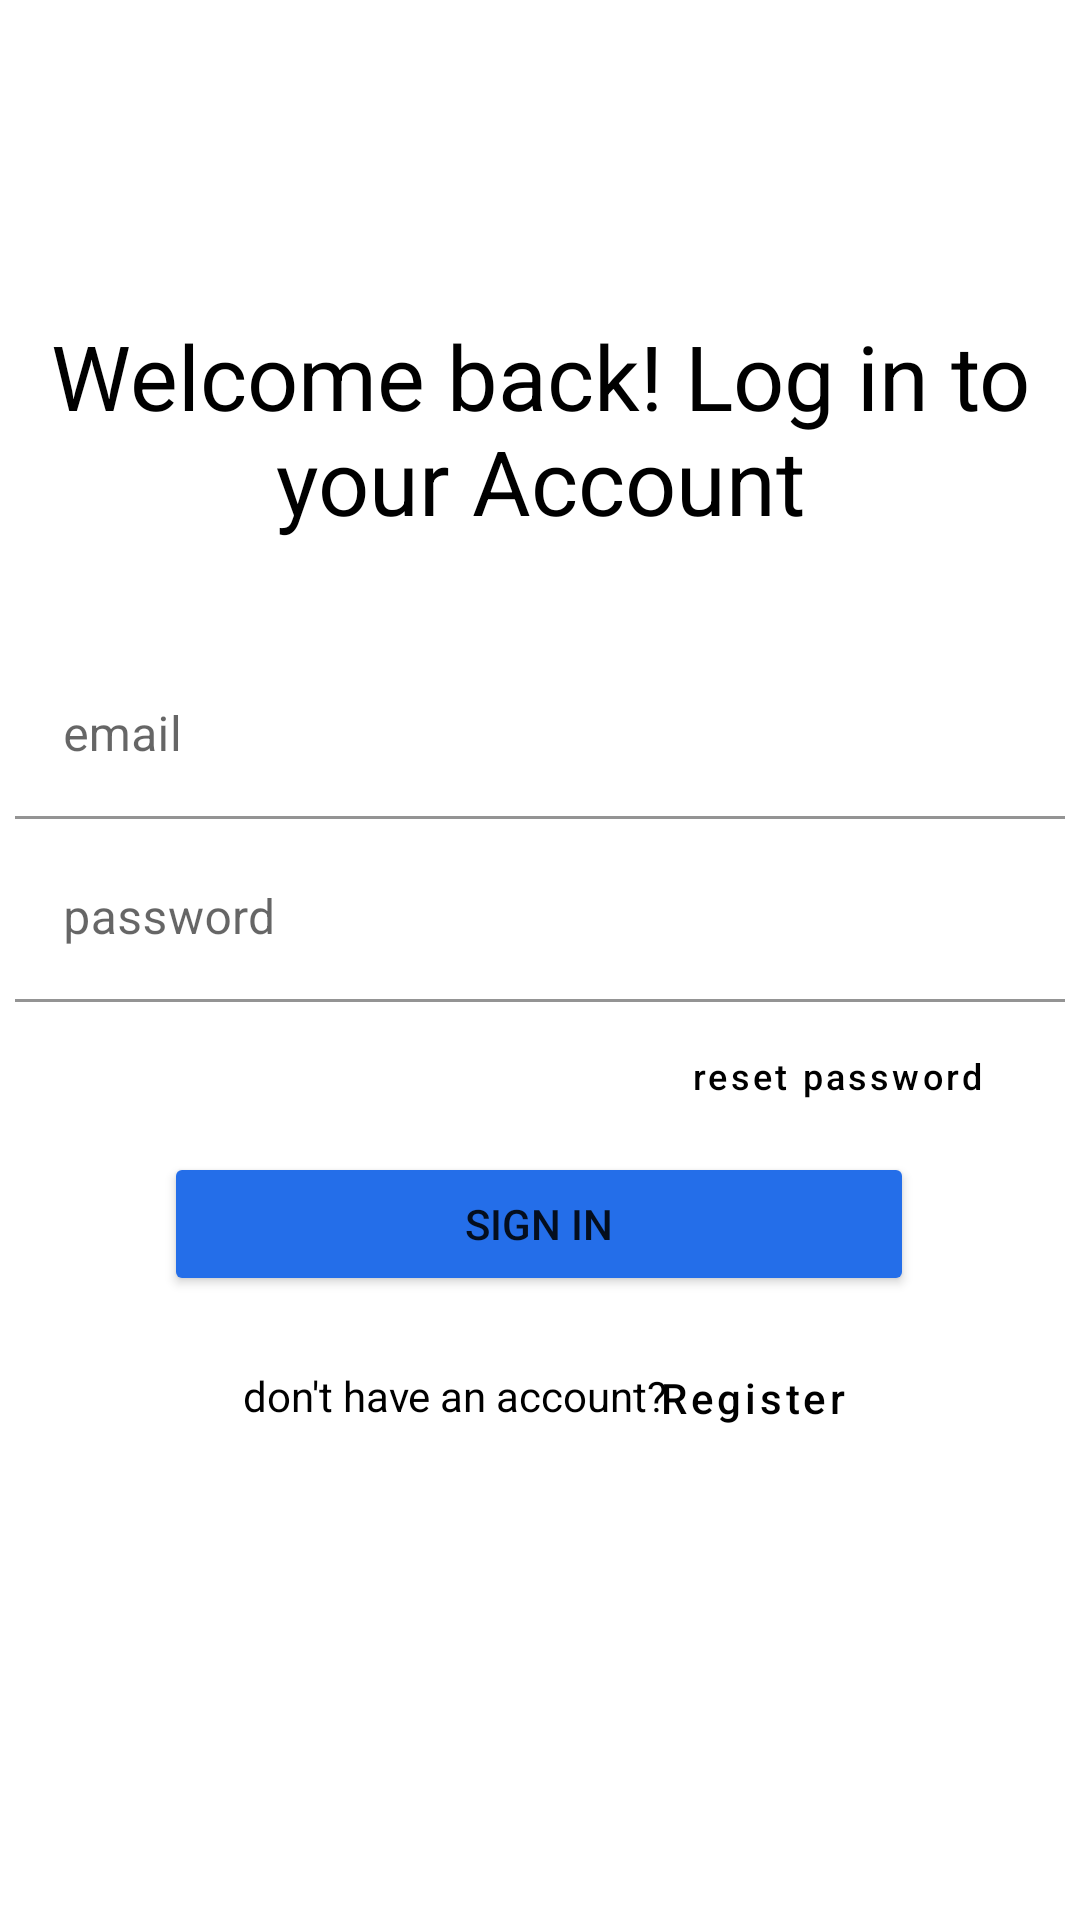

Reconstruct the res/layout file that produces this screen, plus the resources it refers to.
<!-- AndroidManifest.xml: application theme Theme.Maps_API -->
<!-- res/layout/activity_sign_in.xml -->
<?xml version="1.0" encoding="utf-8"?>
<androidx.constraintlayout.widget.ConstraintLayout xmlns:android="http://schemas.android.com/apk/res/android"
    xmlns:app="http://schemas.android.com/apk/res-auto"
    xmlns:tools="http://schemas.android.com/tools"
    android:layout_width="match_parent"
    android:layout_height="match_parent"
    tools:context=".SignInActivity">

    <TextView
        android:layout_width="wrap_content"
        android:layout_height="wrap_content"
        android:layout_marginTop="100dp"
        android:text="Welcome back! Log in to your Account"
        android:textAlignment="center"
        android:textColor="@color/black"
        android:textSize="30dp"
        app:layout_constraintEnd_toEndOf="parent"
        app:layout_constraintStart_toStartOf="parent"
        app:layout_constraintTop_toTopOf="parent"
        android:padding="5dp"/>

    <com.google.android.material.textfield.TextInputLayout
        android:layout_width="350dp"
        android:layout_height="wrap_content"
        android:layout_marginBottom="150dp"
        android:hint="email"
        app:boxBackgroundColor="@color/white"
        app:boxStrokeColor="@color/purple_200"
        app:hintTextColor="@color/purple_200"
        app:layout_constraintBottom_toBottomOf="parent"
        app:layout_constraintEnd_toEndOf="parent"
        app:layout_constraintStart_toStartOf="parent"
        app:layout_constraintTop_toTopOf="parent"
        app:startIconDrawable="@drawable/email_ic">

        <com.google.android.material.textfield.TextInputEditText
            android:id="@+id/login_email"
            android:layout_width="match_parent"
            android:layout_height="wrap_content" />

    </com.google.android.material.textfield.TextInputLayout>


    <com.google.android.material.textfield.TextInputLayout
        android:id="@+id/password_box"
        android:layout_width="350dp"
        android:layout_height="wrap_content"
        android:layout_marginBottom="50dp"
        android:hint="password"
        app:boxBackgroundColor="@color/white"
        app:boxStrokeColor="@color/purple_200"
        app:hintTextColor="@color/purple_200"
        app:layout_constraintBottom_toTopOf="@+id/login_btn"
        app:layout_constraintEnd_toEndOf="parent"
        app:layout_constraintStart_toStartOf="parent"
        app:startIconDrawable="@drawable/key_ic">

        <com.google.android.material.textfield.TextInputEditText
            android:id="@+id/login_password"
            android:layout_width="match_parent"
            android:layout_height="wrap_content"
            android:inputType="textPassword"/>

    </com.google.android.material.textfield.TextInputLayout>

    <TextView
        android:id="@+id/dont_have_account"
        android:layout_width="wrap_content"
        android:layout_height="wrap_content"
        android:text="don't have an account?"
        android:textColor="@color/black"
        app:layout_constraintBottom_toBottomOf="parent"
        app:layout_constraintEnd_toEndOf="parent"
        app:layout_constraintHorizontal_bias="0.371"
        app:layout_constraintStart_toStartOf="parent"
        app:layout_constraintTop_toBottomOf="@+id/login_btn"
        app:layout_constraintVertical_bias="0.126" />

    <Button
        android:id="@+id/textButton"
        style="@style/Widget.MaterialComponents.Button.TextButton"
        android:layout_width="wrap_content"
        android:layout_height="wrap_content"
        android:layout_marginLeft="15dp"
        android:text="Register"
        android:textSize="14dp"
        android:textColor="@color/black"
        android:textAllCaps="false"
        app:layout_constraintBottom_toBottomOf="parent"
        app:layout_constraintEnd_toEndOf="parent"
        app:layout_constraintHorizontal_bias="0.747"
        app:layout_constraintStart_toStartOf="parent"
        app:layout_constraintTop_toBottomOf="@+id/login_btn"
        app:layout_constraintVertical_bias="0.062"
        android:onClick="openSignUpActivity"/>

    <Button
        android:id="@+id/reset_password"
        android:layout_width="wrap_content"
        android:layout_height="wrap_content"
        style="@style/Widget.MaterialComponents.Button.TextButton"
        android:text="reset password"
        android:textColor="@color/black"
        android:textAllCaps="false"
        android:textSize="12dp"
        app:layout_constraintBottom_toTopOf="@+id/login_btn"
        app:layout_constraintEnd_toEndOf="parent"
        app:layout_constraintHorizontal_bias="0.902"
        app:layout_constraintStart_toStartOf="parent"
        app:layout_constraintTop_toBottomOf="@+id/password_box"
        app:layout_constraintVertical_bias="0.366"
        android:onClick="openResetPasswordActivity"/>

    <Button
        android:id="@+id/login_btn"
        android:layout_width="250dp"
        android:layout_height="wrap_content"
        android:layout_marginBottom="208dp"
        android:text="Sign in"
        app:backgroundTint="@color/royal_blue"
        app:layout_constraintBottom_toBottomOf="parent"
        app:layout_constraintEnd_toEndOf="parent"
        app:layout_constraintHorizontal_bias="0.497"
        app:layout_constraintStart_toStartOf="parent" />

    <TextView
        android:id="@+id/context_view"
        android:layout_width="wrap_content"
        android:layout_height="wrap_content"
        android:layout_marginBottom="60dp"
        android:text=""
        android:textSize="40dp"
        app:layout_constraintBottom_toBottomOf="parent"
        app:layout_constraintEnd_toEndOf="parent"
        app:layout_constraintHorizontal_bias="0.498"
        app:layout_constraintStart_toStartOf="parent" />


</androidx.constraintlayout.widget.ConstraintLayout>
<!-- resources referenced by this layout -->
<resources>
  <color name="black">#FF000000</color>
  <color name="purple_200">#FFBB86FC</color>
  <color name="royal_blue">#246EE9</color>
  <color name="white">#FFFFFFFF</color>
  <style name="Theme.Maps_API" parent="Theme.MaterialComponents.DayNight.DarkActionBar">
          
          <item name="colorPrimary">@color/royal_blue</item>
          <item name="colorPrimaryVariant">@color/royal_blue</item>
          <item name="colorOnPrimary">@color/white</item>
          
          <item name="colorSecondary">@color/teal_200</item>
          <item name="colorSecondaryVariant">@color/teal_700</item>
          <item name="colorOnSecondary">@color/black</item>
          
          <item name="android:statusBarColor" tools:targetApi="l">?attr/colorPrimaryVariant</item>
          
      </style>
  <color name="teal_200">#FF03DAC5</color>
  <color name="teal_700">#FF018786</color>
</resources>
